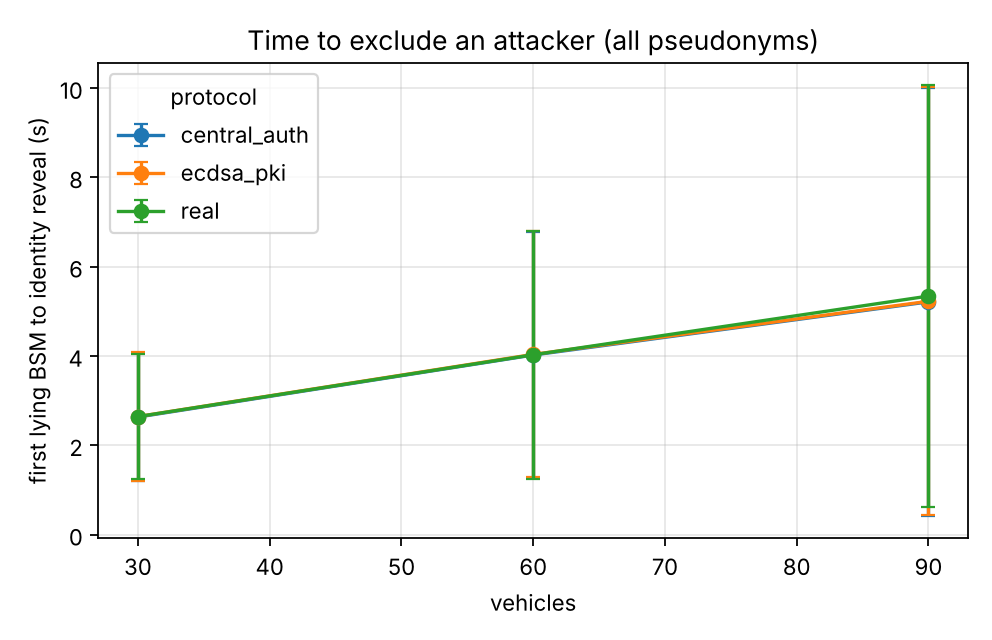

The data file committed next to this chart (first rows):
series, vehicles, attack_to_exclusion_s_mean, attack_to_exclusion_s_mean_ci95
experiments.baselines.central_auth, 30.0, 2.631, 1.428
experiments.baselines.central_auth, 60.0, 4.02, 2.756
experiments.baselines.central_auth, 90.0, 5.21, 4.799
experiments.baselines.ecdsa_pki, 30.0, 2.643, 1.438
experiments.baselines.ecdsa_pki, 60.0, 4.034, 2.756
experiments.baselines.ecdsa_pki, 90.0, 5.223, 4.789
real, 30.0, 2.641, 1.404
real, 60.0, 4.026, 2.774
real, 90.0, 5.34, 4.732
